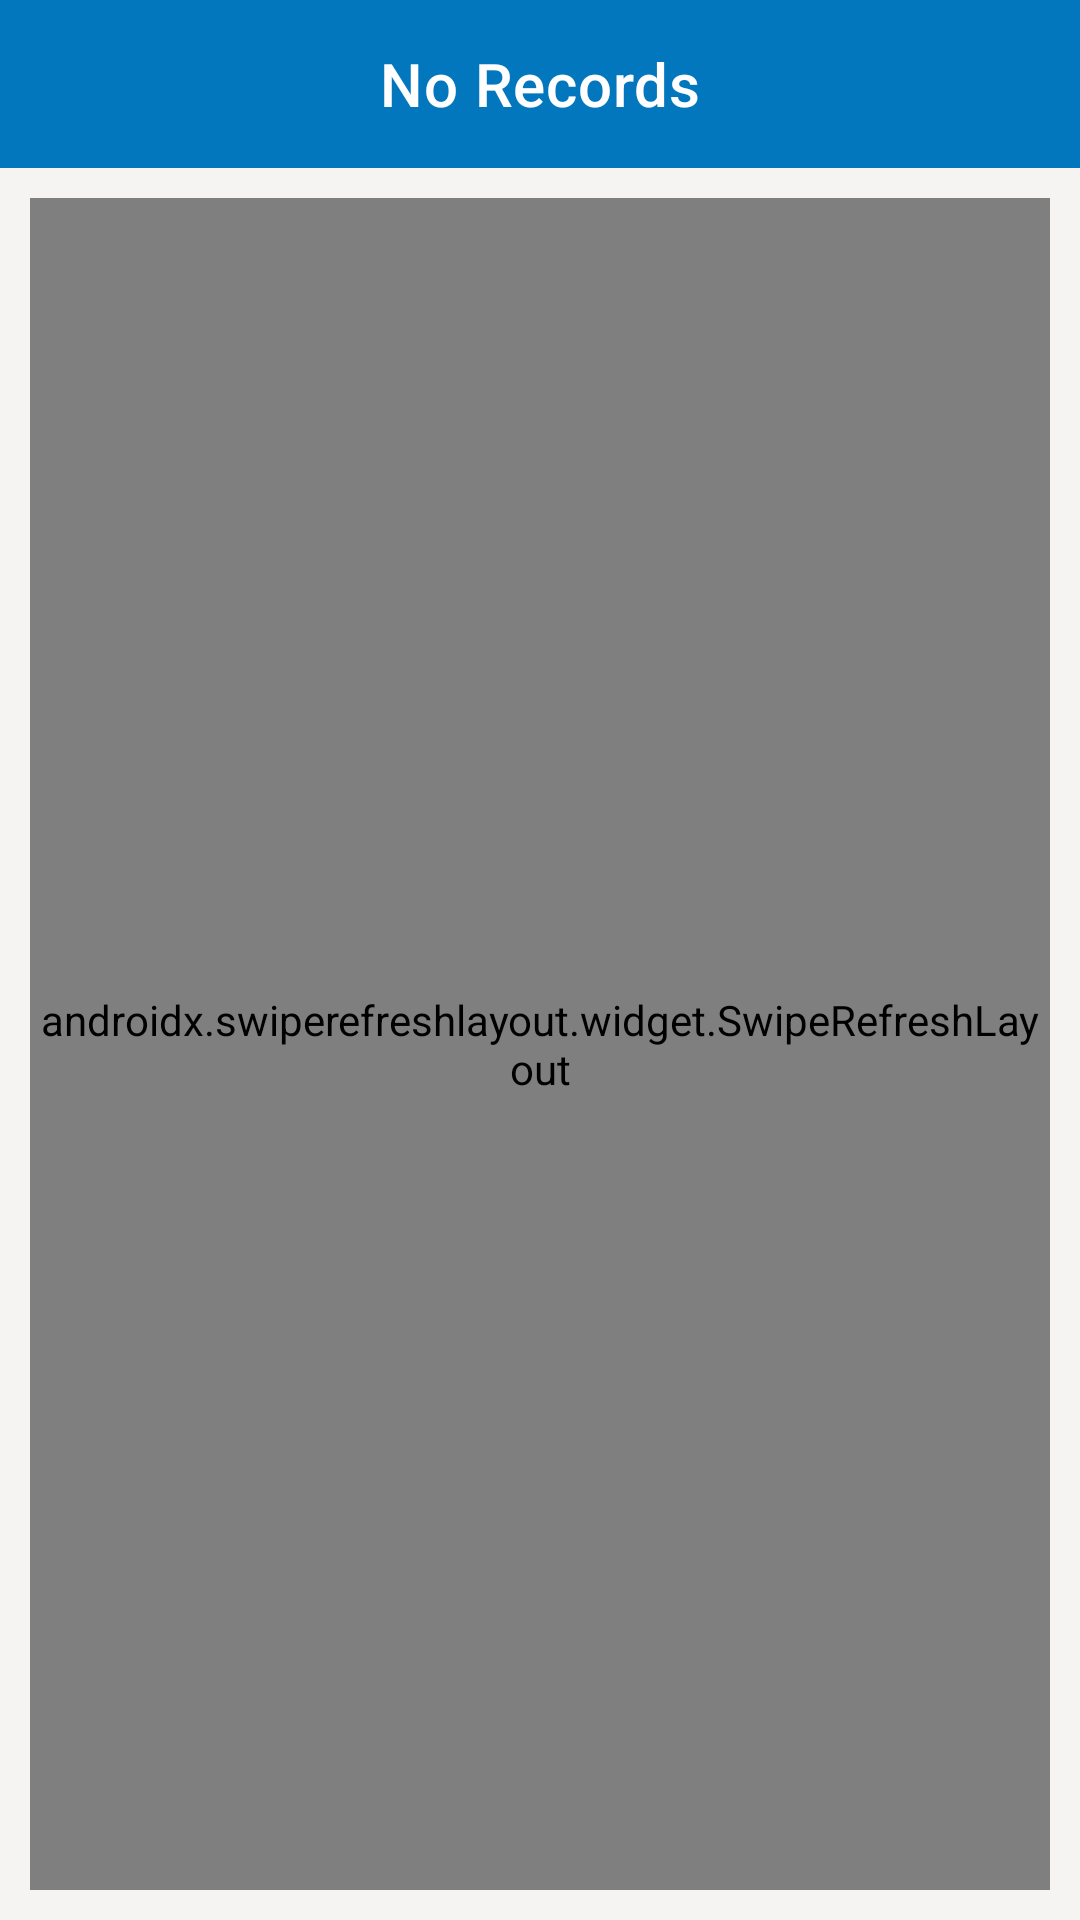

Android layout source for this screen:
<!-- AndroidManifest.xml: application theme Theme.IplMatch -->
<!-- res/layout/activity_match_played.xml -->
<?xml version="1.0" encoding="utf-8"?>
<LinearLayout xmlns:android="http://schemas.android.com/apk/res/android"
    xmlns:app="http://schemas.android.com/apk/res-auto"
    xmlns:tools="http://schemas.android.com/tools"
    android:layout_width="match_parent"
    android:layout_height="match_parent"
    android:background="#F6F3F3"
    android:orientation="vertical"
    tools:context=".MatchPlayedActivity">

    <com.google.android.material.appbar.AppBarLayout
        android:layout_width="match_parent"
        android:layout_height="wrap_content">

        <com.google.android.material.appbar.MaterialToolbar
            android:id="@+id/mtbMatchPlayed"
            android:layout_width="match_parent"
            android:layout_height="wrap_content"
            android:background="@color/white"
            android:backgroundTint="@color/teal_200"
            app:title="No Records"
            app:titleTextColor="@color/white"
            app:titleCentered="true" />
    </com.google.android.material.appbar.AppBarLayout>

    <LinearLayout
        android:id="@+id/llItems"
        android:layout_width="match_parent"
        android:layout_height="match_parent"
        android:orientation="vertical"
        android:padding="10dp">

        <LinearLayout
            android:id="@+id/ll_no_data_MatchPlayed"
            android:layout_width="match_parent"
            android:layout_height="match_parent"
            android:gravity="center"
            android:orientation="vertical"
            android:visibility="gone">

            <TextView
                android:layout_width="match_parent"
                android:layout_height="wrap_content"
                android:gravity="center"
                android:text=" Still Not Played Any Match" />

            <ImageView
                android:layout_width="90dp"
                android:layout_height="90dp"
                android:background="@drawable/notmatch" />
        </LinearLayout>

        <androidx.swiperefreshlayout.widget.SwipeRefreshLayout
            android:id="@+id/srlRecycleViewMatchPlayed"
            android:layout_width="match_parent"
            android:layout_height="wrap_content"
            android:layout_weight="1">

            <androidx.recyclerview.widget.RecyclerView
                android:id="@+id/rvMatchPlayed"
                android:layout_width="match_parent"
                android:layout_height="wrap_content"
                android:visibility="gone" />

        </androidx.swiperefreshlayout.widget.SwipeRefreshLayout>

        <LinearLayout
            android:id="@+id/llBannerMatchPlayed"
            android:layout_width="match_parent"
            android:layout_height="wrap_content"
            android:orientation="vertical"/>

    </LinearLayout>


</LinearLayout>
<!-- resources referenced by this layout -->
<resources>
  <color name="teal_200">#0277bd</color>
  <color name="white">#FFFFFFFF</color>
  <style name="Theme.IplMatch" parent="Theme.MaterialComponents.Light.NoActionBar">
          
          <item name="colorPrimary">@color/teal_200</item>
          <item name="colorPrimaryVariant">@color/teal_200</item>
          <item name="colorOnPrimary">@color/white</item>
          
          <item name="colorSecondary">@color/teal_200</item>
          <item name="colorSecondaryVariant">@color/teal_700</item>
          <item name="colorOnSecondary">@color/black</item>
          
          <item name="android:statusBarColor" tools:targetApi="l">?attr/colorPrimaryVariant</item>
          
      </style>
  <color name="teal_700">#FF018786</color>
  <color name="black">#FF000000</color>
</resources>
